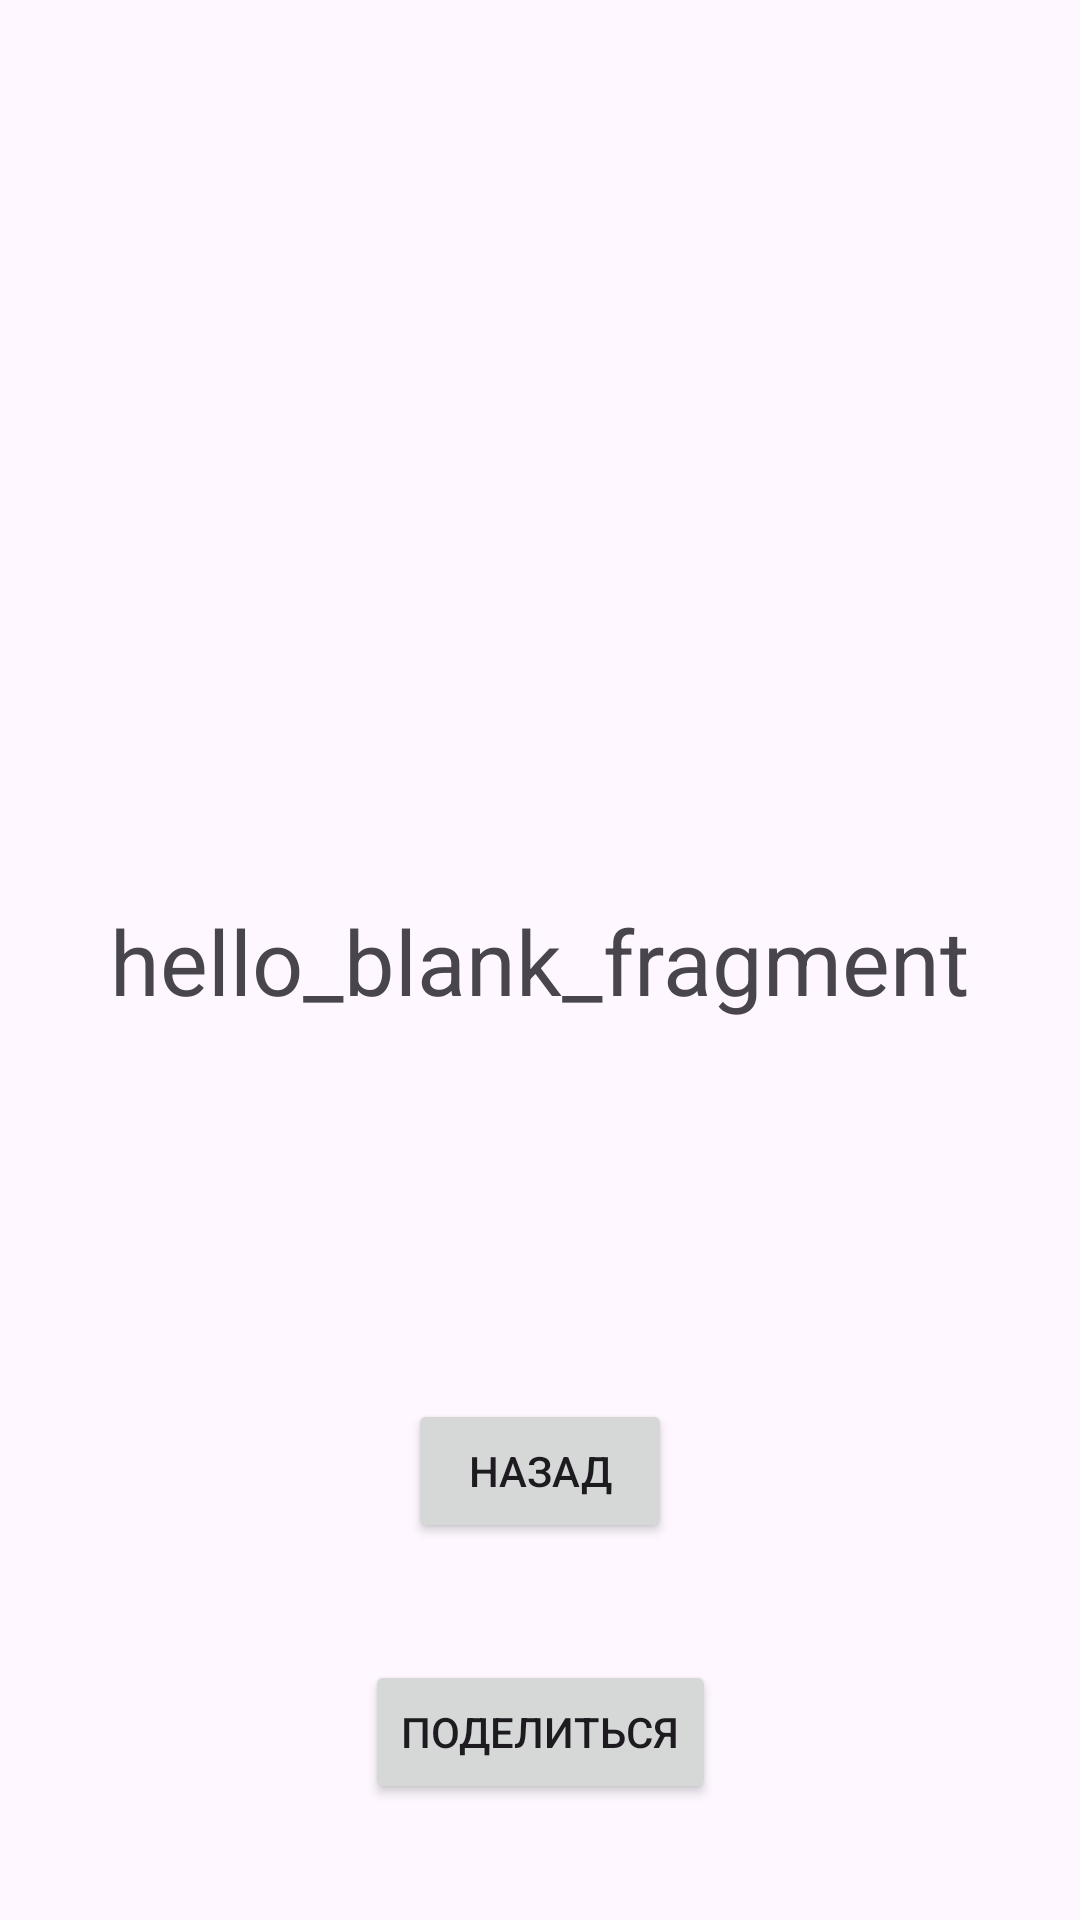

Layout XML and referenced resources for this Android screen:
<!-- AndroidManifest.xml: application theme Theme.Progect7_2 -->
<!-- res/layout/fragment_5.xml -->
<?xml version="1.0" encoding="utf-8"?>
<androidx.constraintlayout.widget.ConstraintLayout xmlns:android="http://schemas.android.com/apk/res/android"
    xmlns:app="http://schemas.android.com/apk/res-auto"
    xmlns:tools="http://schemas.android.com/tools"
    android:layout_width="match_parent"
    android:layout_height="match_parent"
    tools:context=".UI_Layer.View.Fragment5">

    <ImageView
        android:id="@+id/imageView"
        android:layout_width="wrap_content"
        android:layout_height="wrap_content"
        app:layout_constraintBottom_toTopOf="@+id/textView"
        app:layout_constraintEnd_toEndOf="parent"
        app:layout_constraintStart_toStartOf="parent"
        app:layout_constraintTop_toTopOf="parent" />

    <TextView
        android:id="@+id/textView"
        android:layout_width="wrap_content"
        android:layout_height="wrap_content"
        android:text="@string/hello_blank_fragment"
        android:textSize="30dp"
        app:layout_constraintBottom_toBottomOf="parent"
        app:layout_constraintEnd_toEndOf="parent"
        app:layout_constraintStart_toStartOf="parent"
        app:layout_constraintTop_toTopOf="parent" />

    <Button
        android:id="@+id/button4"
        android:layout_width="wrap_content"
        android:layout_height="wrap_content"
        android:text="Назад"
        app:layout_constraintBottom_toBottomOf="parent"
        app:layout_constraintEnd_toEndOf="parent"
        app:layout_constraintStart_toStartOf="parent"
        app:layout_constraintTop_toBottomOf="@+id/textView" />
    <Button
        android:id="@+id/button5"
        android:layout_width="wrap_content"
        android:layout_height="wrap_content"
        android:text="Поделиться"
        app:layout_constraintBottom_toBottomOf="parent"
        app:layout_constraintEnd_toEndOf="parent"
        app:layout_constraintStart_toStartOf="parent"
        app:layout_constraintTop_toBottomOf="@+id/button4" />

</androidx.constraintlayout.widget.ConstraintLayout>
<!-- resources referenced by this layout -->
<resources>
  <string name="hello_blank_fragment">hello_blank_fragment</string>
  <style name="Theme.Progect7_2" parent="Base.Theme.Progect7_2" />
  <style name="Base.Theme.Progect7_2" parent="Theme.Material3.DayNight.NoActionBar">
          
          
      </style>
</resources>
